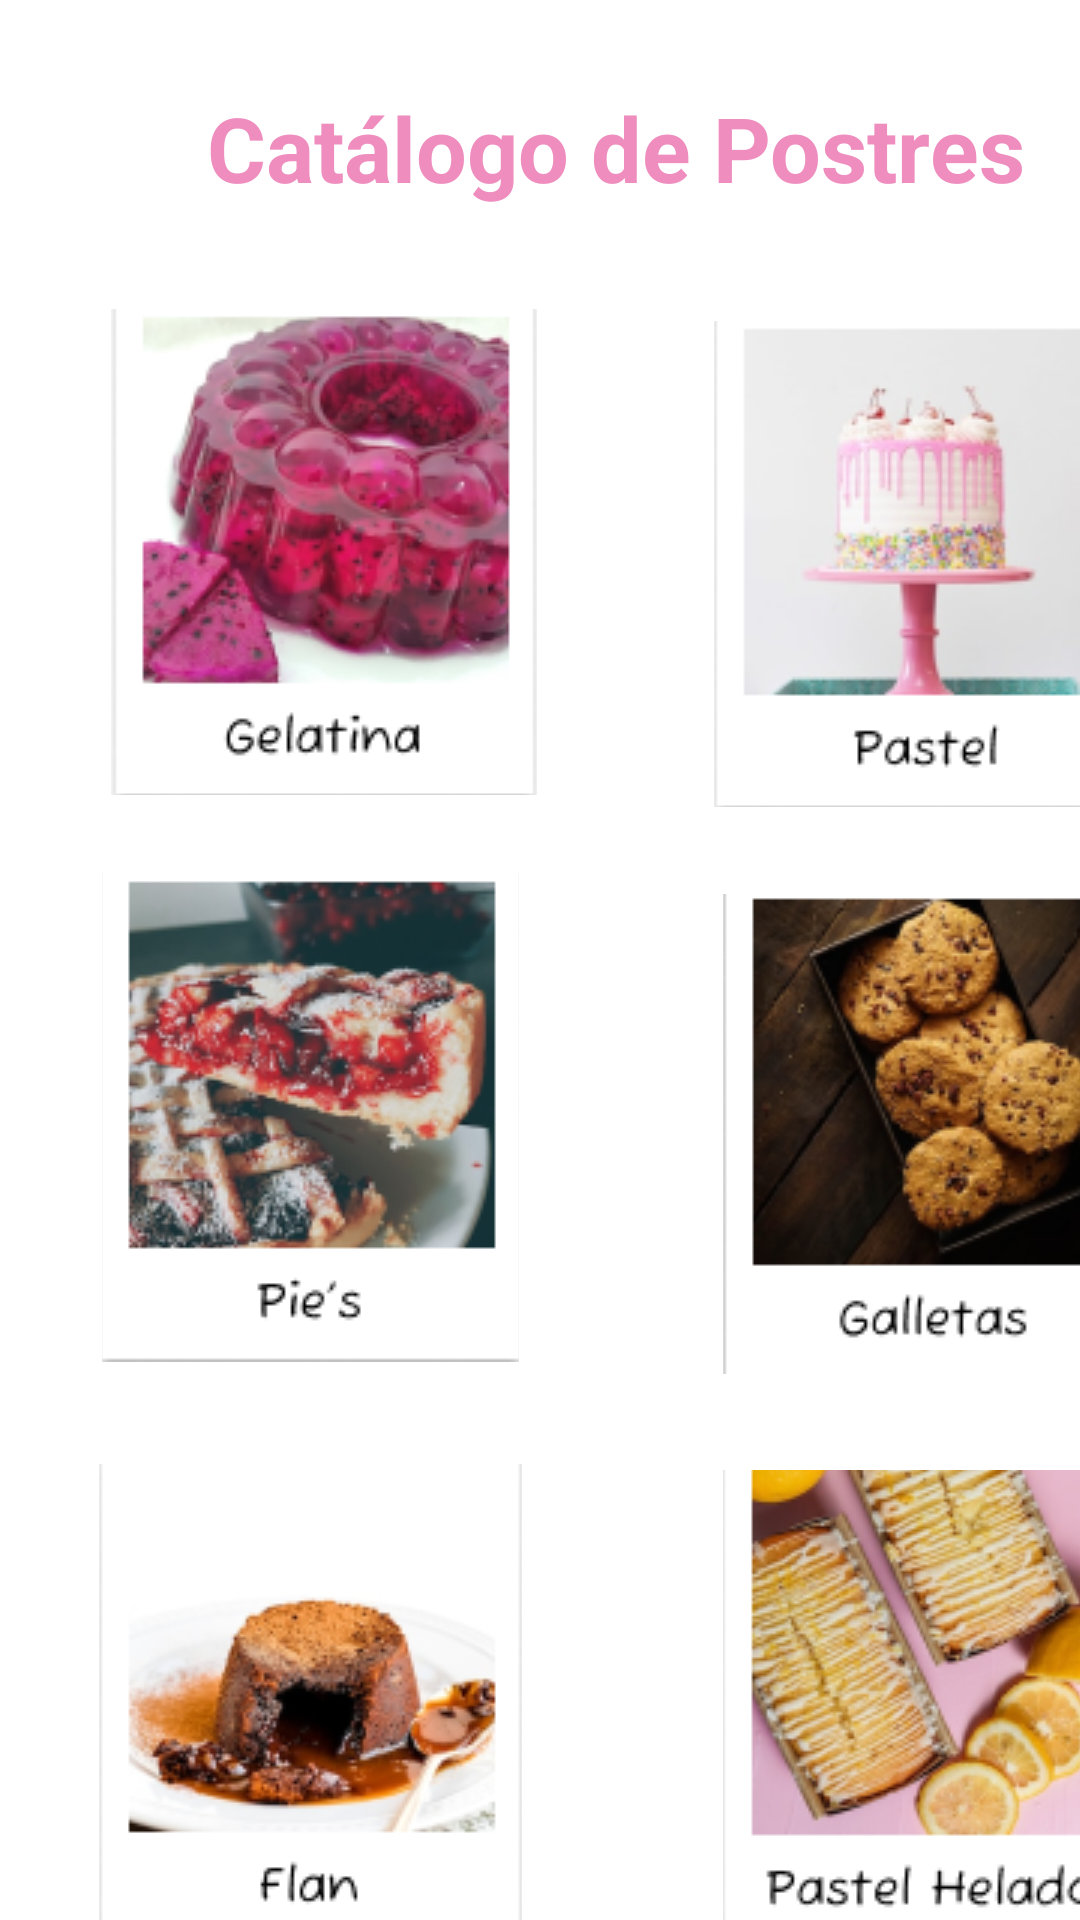

Produce the Android XML layout that renders to this screen, including the resource entries it uses.
<!-- AndroidManifest.xml: application theme Theme.Fragmes -->
<!-- res/layout/activity_main.xml -->
<?xml version="1.0" encoding="utf-8"?>
<AbsoluteLayout xmlns:android="http://schemas.android.com/apk/res/android"
    xmlns:app="http://schemas.android.com/apk/res-auto"
    xmlns:tools="http://schemas.android.com/tools"
    android:layout_width="match_parent"
    android:layout_height="match_parent"
    android:layout_x="0dp"
    android:layout_y="0dp"
    tools:context=".MainActivity">

    <TextView
        android:layout_width="wrap_content"
        android:layout_height="wrap_content"
        android:layout_x="69dp"
        android:layout_y="29dp"
        android:text="Catálogo de Postres"
        android:textColor="#EE8DBE"
        android:textSize="30dp"
        android:textStyle="bold"
        android:layout_gravity="center"/>

    <ImageButton
        android:layout_width="141dp"
        android:layout_height="162dp"
        android:layout_marginStart="30dp"
        android:layout_x="238dp"
        android:layout_y="107dp"
        android:src="@drawable/PostreCatalogo1"
        app:layout_constraintStart_toStartOf="parent"
        tools:ignore="SpeakableTextPresentCheck"
        tools:layout_editor_absoluteY="174dp" />

    <ImageButton
        android:layout_width="142dp"
        android:layout_height="162dp"
        android:layout_marginStart="32dp"
        android:layout_x="37dp"
        android:layout_y="103dp"
        android:src="@drawable/PostreCatalogo2"
        app:layout_constraintStart_toStartOf="parent"
        tools:layout_editor_absoluteY="174dp" />

    <ImageButton
        android:layout_width="139dp"
        android:layout_height="163dp"
        android:layout_marginStart="32dp"
        android:layout_x="34dp"
        android:layout_y="291dp"
        android:src="@drawable/PostreCatalogo3"
        app:layout_constraintStart_toStartOf="parent"
        tools:layout_editor_absoluteY="174dp" />

    <ImageButton
        android:layout_width="140dp"
        android:layout_height="156dp"
        android:layout_marginStart="32dp"
        android:layout_x="241dp"
        android:layout_y="490dp"
        android:src="@drawable/PostreCatalogo4"
        app:layout_constraintStart_toStartOf="parent"
        tools:layout_editor_absoluteY="174dp" />

    <ImageButton
        android:layout_width="141dp"
        android:layout_height="158dp"
        android:layout_marginStart="32dp"
        android:layout_x="33dp"
        android:layout_y="488dp"
        android:src="@drawable/PostreCatalogo5"
        app:layout_constraintStart_toStartOf="parent"
        tools:layout_editor_absoluteY="174dp" />

    <ImageButton
        android:layout_width="141dp"
        android:layout_height="160dp"
        android:layout_marginStart="32dp"
        android:layout_x="241dp"
        android:layout_y="298dp"
        android:src="@drawable/PostreCatalogo6"
        app:layout_constraintStart_toStartOf="parent"
        tools:layout_editor_absoluteY="174dp" />


</AbsoluteLayout>
<!-- resources referenced by this layout -->
<resources>
  <!-- drawable PostreCatalogo1: png bitmap (drawable, 21472 bytes) -->
  <!-- drawable PostreCatalogo2: png bitmap (drawable, 39656 bytes) -->
  <!-- drawable PostreCatalogo3: png bitmap (drawable, 41895 bytes) -->
  <!-- drawable PostreCatalogo4: png bitmap (drawable, 45197 bytes) -->
  <!-- drawable PostreCatalogo5: png bitmap (drawable, 27495 bytes) -->
  <!-- drawable PostreCatalogo6: png bitmap (drawable, 41118 bytes) -->
  <style name="Theme.Fragmes" parent="Theme.MaterialComponents.DayNight.DarkActionBar">
          
          <item name="colorPrimary">@color/purple_500</item>
          <item name="colorPrimaryVariant">@color/purple_700</item>
          <item name="colorOnPrimary">@color/white</item>
          
          <item name="colorSecondary">@color/teal_200</item>
          <item name="colorSecondaryVariant">@color/teal_700</item>
          <item name="colorOnSecondary">@color/black</item>
          
          <item name="android:statusBarColor" tools:targetApi="l">?attr/colorPrimaryVariant</item>
          
      </style>
  <!-- not gathered from this repository: default colours our renderer supplied (Android Studio template values) -->
  <color name="purple_500">#FF6200EE</color>
  <color name="purple_700">#FF3700B3</color>
  <color name="teal_200">#FF03DAC5</color>
  <color name="teal_700">#FF018786</color>
  <color name="black">#FF000000</color>
  <color name="white">#FFFFFFFF</color>
</resources>
